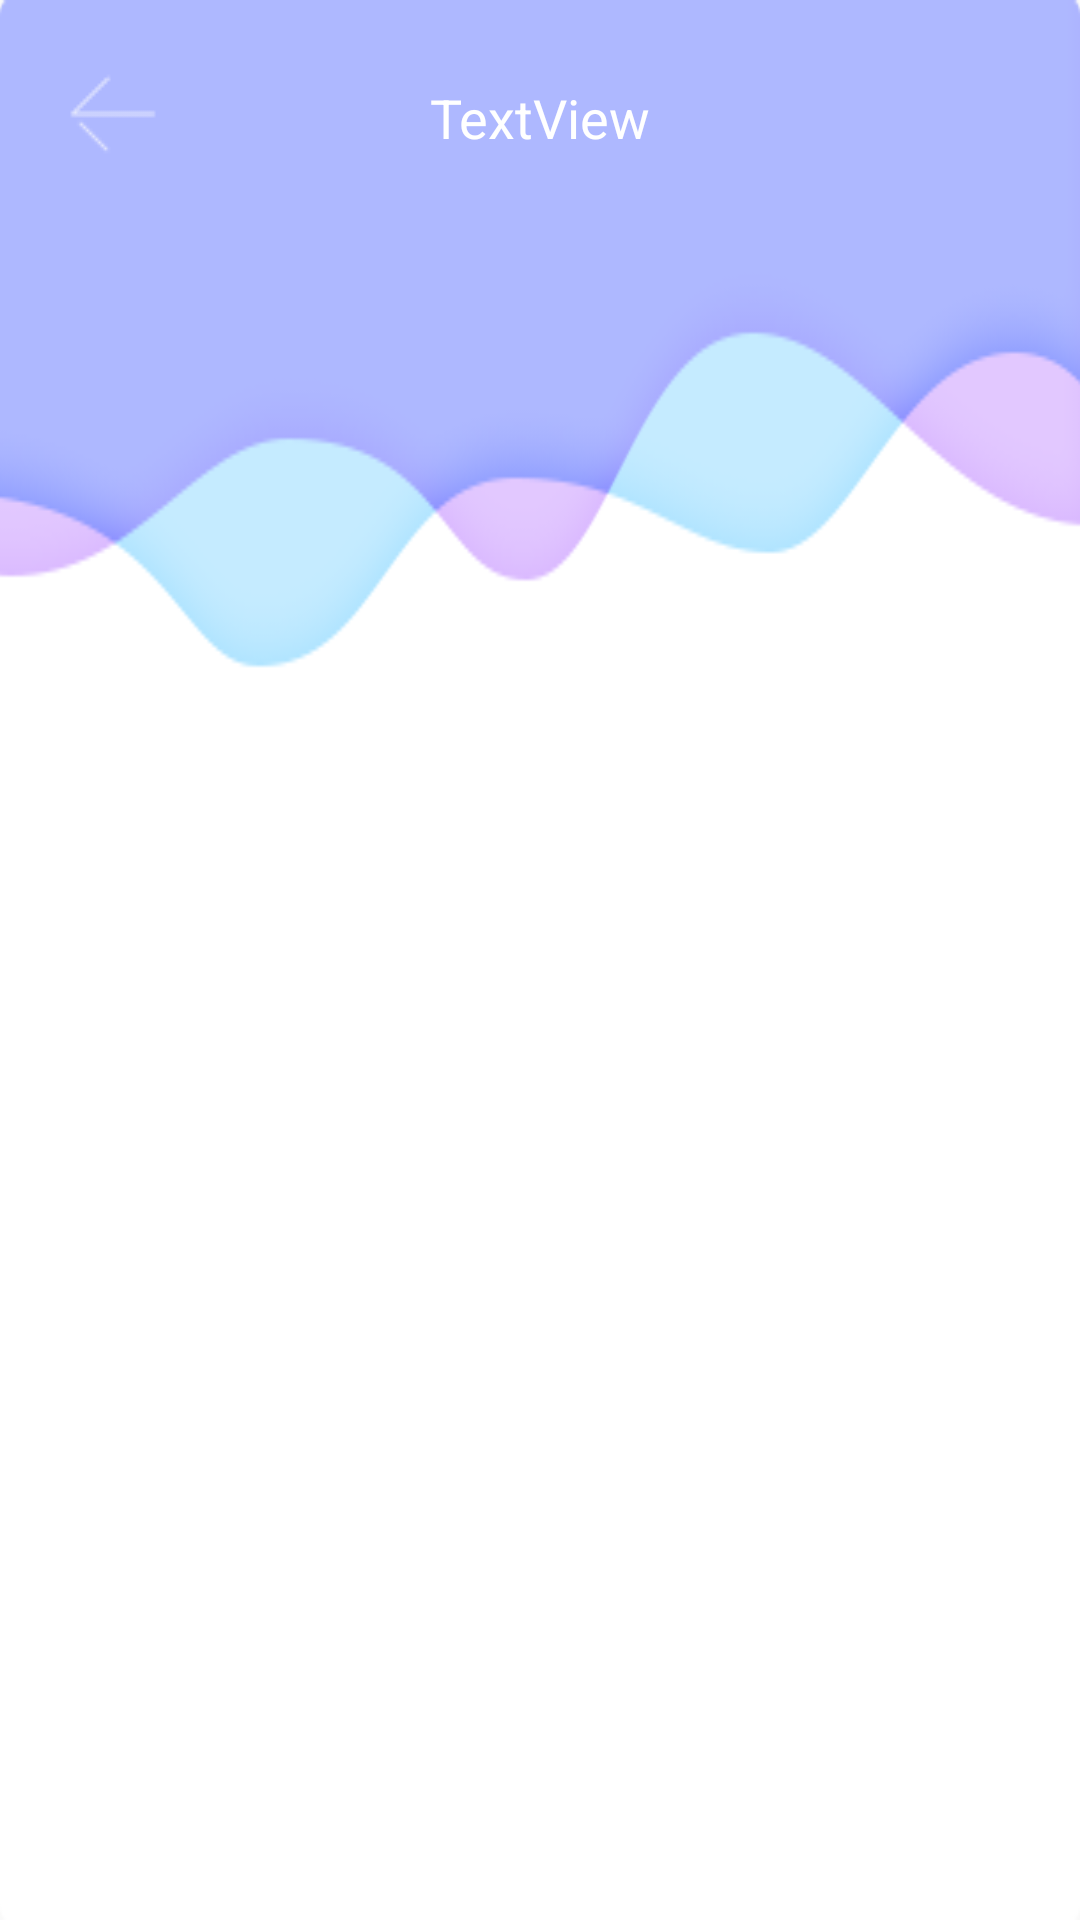

Here is an Android app screen rendered from its layout file. Give the layout XML and the strings, colors and styles it references.
<!-- AndroidManifest.xml: application theme AppTheme -->
<!-- res/layout/activity_cv_view_pager.xml -->
<?xml version="1.0" encoding="utf-8"?>
<LinearLayout xmlns:android="http://schemas.android.com/apk/res/android"
    xmlns:app="http://schemas.android.com/apk/res-auto"
    xmlns:tools="http://schemas.android.com/tools"
    android:layout_width="match_parent"
    android:layout_height="match_parent"
    android:background="@mipmap/body"
    tools:context="com.dhh.knowledge.activity.CVViewPagerActivity">

    <include layout="@layout/head_main"/>

    <android.support.v4.view.ViewPager
        android:layout_width="match_parent"
        android:layout_height="wrap_content">

    </android.support.v4.view.ViewPager>

</LinearLayout>
<!-- res/layout/head_main.xml (included above) -->
<?xml version="1.0" encoding="utf-8"?>
<LinearLayout
    xmlns:android="http://schemas.android.com/apk/res/android"
    xmlns:app="http://schemas.android.com/apk/res-auto"
    android:layout_width="match_parent"
    android:orientation="horizontal"
    android:gravity="center_vertical"
    android:padding="20dp"
    android:layout_height="76dp">


    <ImageButton
        android:id="@+id/img_btn_back"
        android:layout_width="35dp"
        android:layout_height="35dp"
        android:background="@null"
        android:src="@mipmap/icon_back"
        android:onClick="back"/>

    <TextView
        android:id="@+id/tv_title"
        android:layout_width="0dp"
        android:layout_height="22dp"
        android:layout_weight="1"
        android:gravity="center"
        android:text="TextView"
        android:textColor="@color/white"
        android:textSize="18sp" />

    <ImageButton
        android:id="@+id/img_btn_confrom"
        android:layout_width="35dp"
        android:layout_height="35dp"
        android:background="@null"
        android:src="@mipmap/icon_more"
        android:visibility="invisible"
        android:onClick="conform"
        />
</LinearLayout>
<!-- resources referenced by this layout -->
<resources>
  <color name="white">#ffffff</color>
  <!-- mipmap body: png bitmap (mipmap-hdpi, 14826 bytes) -->
  <!-- mipmap icon_back: png bitmap (mipmap-mdpi, 339 bytes) -->
  <!-- mipmap icon_more: png bitmap (mipmap-mdpi, 14635 bytes) -->
  <style name="AppTheme" parent="Theme.AppCompat.Light.DarkActionBar">
          
          <item name="colorPrimary">@color/colorPrimary</item>
          <item name="colorPrimaryDark">@color/colorPrimaryDark</item>
          <item name="colorAccent">@color/colorAccent</item>
      </style>
  <color name="colorPrimary">#3F51B5</color>
  <color name="colorPrimaryDark">#303F9F</color>
  <color name="colorAccent">#FF4081</color>
</resources>
